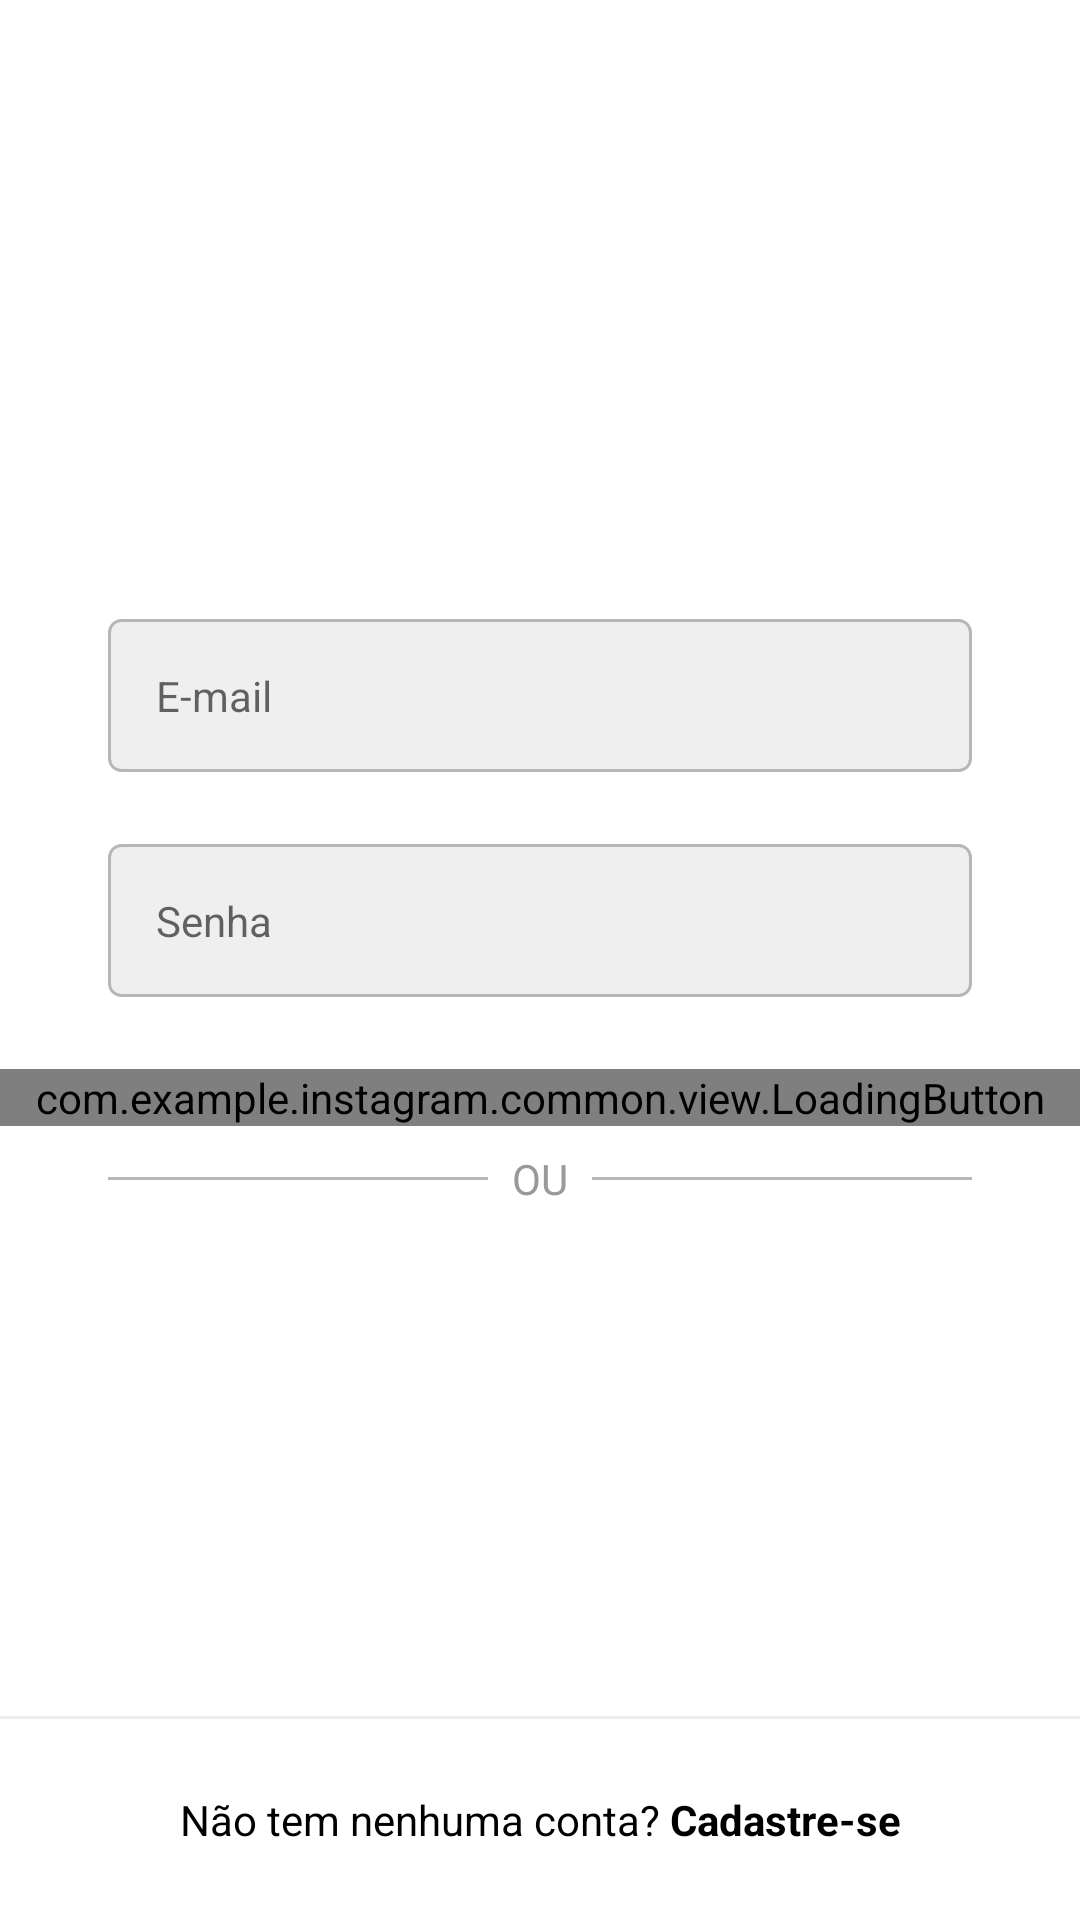

Reconstruct the res/layout file that produces this screen, plus the resources it refers to.
<!-- AndroidManifest.xml: activity theme Theme.Instagram.NoActionBar -->
<!-- res/layout/activity_login.xml -->
<?xml version="1.0" encoding="UTF-8"?>
<androidx.constraintlayout.widget.ConstraintLayout xmlns:android="http://schemas.android.com/apk/res/android"
    xmlns:app="http://schemas.android.com/apk/res-auto"
    xmlns:tools="http://schemas.android.com/tools"
    android:layout_width="match_parent"
    android:layout_height="match_parent"
    android:background="@color/white">

    <ScrollView
        android:layout_width="match_parent"
        android:layout_height="wrap_content"
        app:layout_constraintBottom_toBottomOf="parent"
        app:layout_constraintEnd_toEndOf="parent"
        app:layout_constraintStart_toStartOf="parent"
        app:layout_constraintTop_toTopOf="parent"
        app:layout_constraintVertical_bias="0.3">

        <LinearLayout
            android:layout_width="match_parent"
            android:layout_height="wrap_content"
            android:orientation="vertical">

            <ImageView
                android:id="@+id/login_img_logo"
                android:layout_width="match_parent"
                android:layout_height="60dp"
                android:layout_marginBottom="48dp"
                android:contentDescription="@null"
                android:src="@drawable/instagram_logo_black" />

            <com.google.android.material.textfield.TextInputLayout
                android:id="@+id/login_edit_email_input"
                app:hintEnabled="false"
                style="@style/Theme.Instagram.FormEditTextInput">

                <com.google.android.material.textfield.TextInputEditText
                    android:id="@+id/login_edit_email"
                    style="@style/Theme.Instagram.FormEdit_Text"
                    android:autofillHints="@null"
                    android:hint="@string/email"
                    android:inputType="textEmailAddress" />
            </com.google.android.material.textfield.TextInputLayout>

            <com.google.android.material.textfield.TextInputLayout
                android:id="@+id/login_edit_password_input"
                app:hintEnabled="false"
                style="@style/Theme.Instagram.FormEditTextInput">

                <com.google.android.material.textfield.TextInputEditText
                android:id="@+id/login_edit_password"
                style="@style/Theme.Instagram.FormEdit_Text"
                android:autofillHints="@null"
                android:hint="@string/password"
                android:inputType="textPassword" />
            </com.google.android.material.textfield.TextInputLayout>

            <com.example.instagram.common.view.LoadingButton
                android:id="@+id/login_btn_enter"
                android:layout_width="match_parent"
                android:layout_height="wrap_content"
                 app:text="@string/enter" />

            <FrameLayout
                style="@style/Theme.Instagram.FormContainer"
                android:layout_width="wrap_content"
                android:layout_height="wrap_content">

                <View
                    android:layout_width="match_parent"
                    android:layout_height="1dp"
                    android:layout_gravity="center"
                    android:background="@color/gray_border" />

                <TextView
                    style="@style/Theme.Instagram.TextViewBase"
                    android:layout_gravity="center"
                    android:background="@color/white"
                    android:padding="8dp"
                    android:text="@string/or" />
            </FrameLayout>

        </LinearLayout>
    </ScrollView>

    <View
        android:layout_width="match_parent"
        android:layout_height="1dp"
        android:background="@color/gray_darker"
        app:layout_constraintBottom_toTopOf="@id/login_txt_register"
        app:layout_constraintEnd_toEndOf="parent"
        app:layout_constraintStart_toStartOf="parent" />


    <TextView
        android:id="@+id/login_txt_register"
        style="@style/Theme.Instagram.TextViewBase"
        android:textColor="@color/black"
        android:layout_width="match_parent"
        android:padding="24dp"
        android:text="@string/does_not_have_account"
        android:textAlignment="center"
        android:layout_marginStart="0dp"
        android:layout_marginEnd="0dp"
        app:layout_constraintBottom_toBottomOf="parent"
        app:layout_constraintEnd_toEndOf="parent"
        app:layout_constraintStart_toStartOf="parent" />

</androidx.constraintlayout.widget.ConstraintLayout>

<!-- resources referenced by this layout -->
<resources>
  <color name="black">#FF000000</color>
  <color name="gray_border">#B8B7B7</color>
  <color name="gray_darker">#EFEFEF</color>
  <color name="white">#FFFFFFFF</color>
  <string name="does_not_have_account">Não tem nenhuma conta? <b>Cadastre-se</b></string>
  <string name="email">E-mail</string>
  <string name="enter">Enter</string>
  <string name="or">OU</string>
  <string name="password">Senha</string>
  <style name="Theme.Instagram.Button" parent="Widget.MaterialComponents.Button">
          <item name="android:layout_width">match_parent</item>
          <item name="android:layout_height">wrap_content</item>
          <item name="android:textColor">@color/white</item>
  
          <item name="android:layout_marginStart">36dp</item>
          <item name="android:layout_marginEnd">36dp</item>
  
          <item name="android:padding">16dp</item>
          <item name="android:layout_marginBottom">24dp</item>
  
          <item name="backgroundTint">@color/button_background</item>
      </style>
  <style name="Theme.Instagram.FormContainer">
          <item name="android:layout_marginStart">36dp</item>
          <item name="android:layout_marginEnd">36dp</item>
      </style>
  <style name="Theme.Instagram.FormEditTextInput" parent="Widget.MaterialComponents.TextInputLayout.OutlinedBox">
      <item name="android:layout_width">match_parent</item>
      <item name="android:layout_height">wrap_content</item>
      <item name="android:layout_marginStart">36dp</item>
      <item name="android:layout_marginEnd">36dp</item>
      <item name="android:layout_marginBottom">20dp</item>
  </style>
  <style name="Theme.Instagram.FormEdit_Text">
          <item name="android:layout_width">match_parent</item>
          <item name="android:layout_height">wrap_content</item>
          <item name="android:padding">16dp</item>
          <item name="android:layout_marginBottom">4dp</item>
          <item name="android:background">@drawable/edit_text_background</item>
      </style>
  <style name="Theme.Instagram.TextViewBase" parent="Theme.Instagram.FormContainer">
          <item name="android:textColor">@color/gray_text</item>
          <item name="android:layout_width">wrap_content</item>
          <item name="android:layout_height">wrap_content</item>
      </style>
  <style name="Theme.Instagram.NoActionBar">
          <item name="windowActionBar">false</item>
          <item name="windowNoTitle">true</item>
      </style>
  <!-- drawable edit_text_background (drawable) -->
  <?xml version="1.0" encoding="utf-8"?>
  <shape xmlns:android="http://schemas.android.com/apk/res/android">
       <stroke android:color="@color/gray_border" android:width="1dp"/>
       <solid android:color="@color/gray_darker"/>
       <corners android:radius="4dp"/>
  </shape>
  <color name="gray_text">#999999</color>
</resources>
